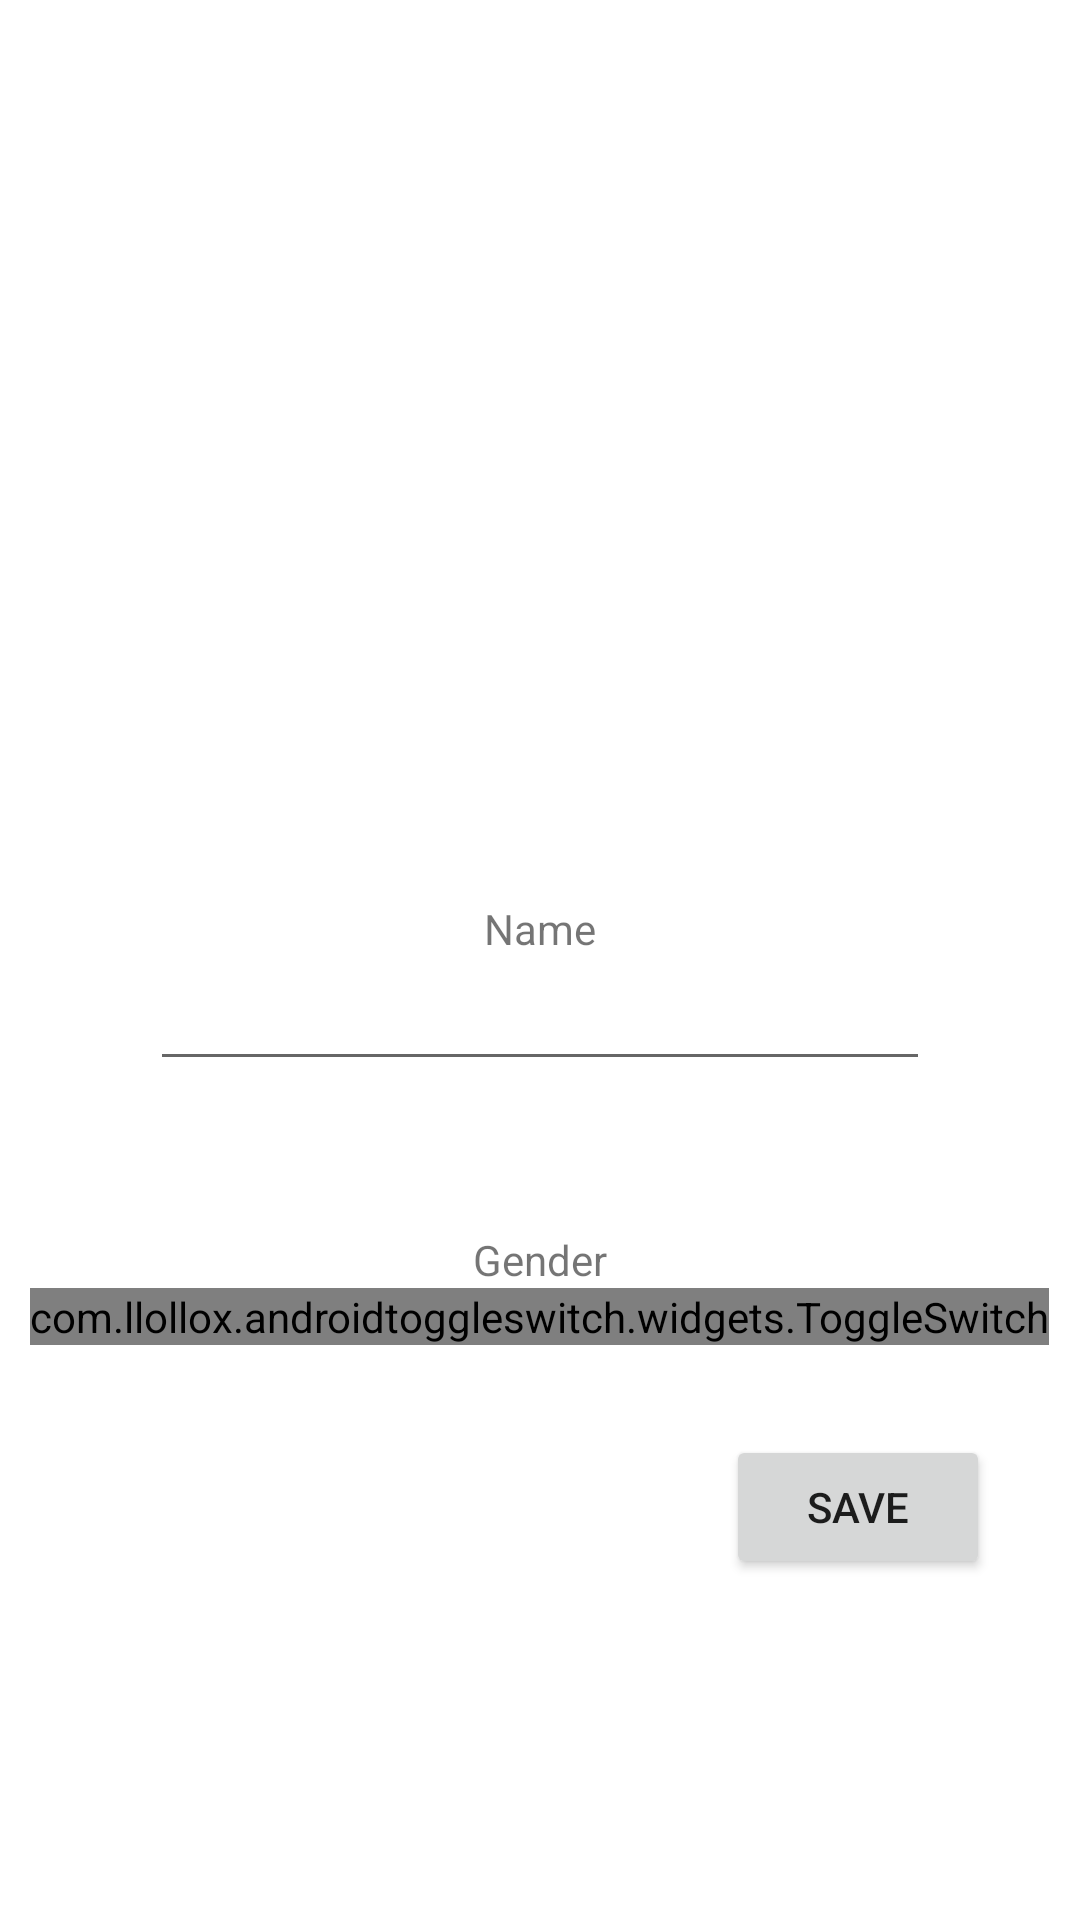

Here is an Android app screen rendered from its layout file. Give the layout XML and the strings, colors and styles it references.
<!-- AndroidManifest.xml: application theme Theme.LayetteNew -->
<!-- res/layout/fragment_newbaby.xml -->
<?xml version="1.0" encoding="utf-8"?>
<RelativeLayout
    xmlns:android="http://schemas.android.com/apk/res/android"
    xmlns:app="http://schemas.android.com/apk/res-auto"
    android:layout_width="match_parent"
    android:layout_height="match_parent">


    <LinearLayout
        android:id="@+id/newbaby_image_container"
        android:layout_width="match_parent"
        android:layout_height="wrap_content"
        android:gravity="center">

        <ImageView
            android:id="@+id/newbaby_image"
            android:layout_width="300dp"
            android:layout_height="300dp"
            android:src="@drawable/ic_launcher_foreground" />
    </LinearLayout>


    <TextView
        android:id="@+id/newbaby_nametext"
        android:layout_width="match_parent"
        android:layout_height="wrap_content"
        android:gravity="center"
        android:text="Name"
        android:layout_below="@id/newbaby_image_container"/>

    <EditText
        android:id="@+id/newbaby_name"
        android:layout_width="match_parent"
        android:layout_height="wrap_content"
        android:layout_marginLeft="50dp"
        android:layout_marginStart="50dp"
        android:layout_marginRight="50dp"
        android:layout_marginEnd="50dp"
        android:layout_below="@id/newbaby_nametext"/>

    <TextView
        android:id="@+id/newbaby_gendertext"
        android:layout_width="match_parent"
        android:layout_height="wrap_content"
        android:gravity="center"
        android:layout_marginTop="50dp"
        android:text="Gender"
        android:layout_below="@id/newbaby_name"/>

    <LinearLayout
        android:layout_width="match_parent"
        android:layout_height="wrap_content"
        android:gravity="center"
        android:orientation="vertical"
        android:layout_below="@id/newbaby_gendertext">

        <com.llollox.androidtoggleswitch.widgets.ToggleSwitch
            android:layout_width="wrap_content"
            android:layout_height="wrap_content"
            app:textToggleLeft="Lány"
            app:textToggleRight="Fiú"
            app:checkedTextColor="@color/black"
            app:uncheckedTextColor="@color/black"
            app:uncheckedBackgroundColor="@color/silver"
            app:borderWidth="1dp"
            app:toggleMargin="10dp"/>

        <Button
            android:layout_width="wrap_content"
            android:layout_height="wrap_content"
            android:layout_gravity="right"
            android:layout_marginRight="30dp"
            android:layout_marginEnd="30dp"
            android:layout_marginTop="30dp"
            android:drawableLeft="@drawable/ic_baseline_person_add_24_white"
            android:text="Save"/>

    </LinearLayout>




</RelativeLayout>
<!-- resources referenced by this layout -->
<resources>
  <color name="black">#FF000000</color>
  <color name="silver">#bcbcbc</color>
  <style name="Theme.LayetteNew" parent="Theme.MaterialComponents.DayNight.NoActionBar">
          
          <item name="colorPrimary">@color/purple_500</item>
          <item name="colorPrimaryVariant">@color/purple_700</item>
          <item name="colorOnPrimary">@color/white</item>
          
          <item name="colorSecondary">@color/teal_200</item>
          <item name="colorSecondaryVariant">@color/teal_700</item>
          <item name="colorOnSecondary">@color/black</item>
          
          <item name="android:statusBarColor" tools:targetApi="l">?attr/colorPrimaryVariant</item>
          
      </style>
  <color name="purple_500">#FF6200EE</color>
  <color name="purple_700">#FF3700B3</color>
  <color name="white">#FFFFFFFF</color>
  <color name="teal_200">#FF03DAC5</color>
  <color name="teal_700">#FF018786</color>
</resources>
